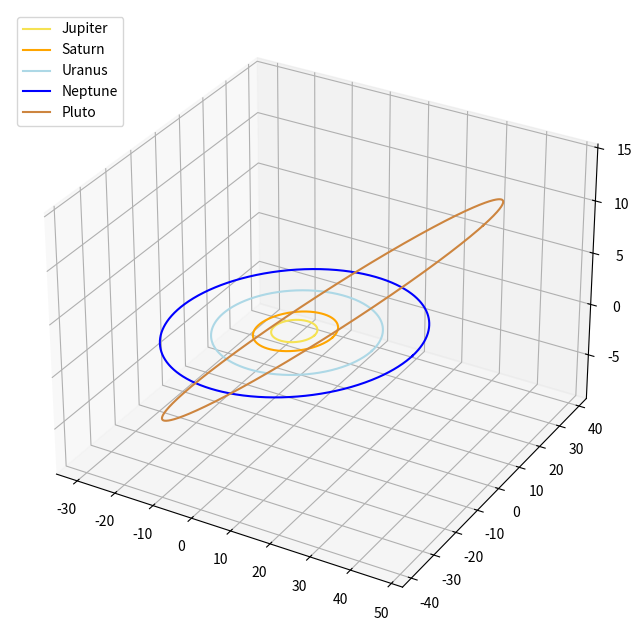

The matplotlib source for this figure: (Note: this script raises an exception after producing the figure.)
import pandas as pd
import numpy as np
import math
import matplotlib.pyplot as plt
from matplotlib.animation import FuncAnimation


fig = plt.figure(figsize=(10, 8))
ax = plt.axes(projection='3d')


def ellipse_3d(major_axis, eccentricity, inclination, name, color):
    tracex = [] 
    tracey = []
    tracez = []

    for i in range(1000):
        x = i*360/999
        radius = (major_axis*(1-(eccentricity**2)))/(1-(eccentricity*np.cos(math.radians(x))))
        tracex.append(radius*np.cos(math.radians(x))*np.cos(math.radians(inclination)))
        tracey.append(radius*np.sin(math.radians(x)))
        tracez.append(radius*np.cos(math.radians(x))*np.sin(math.radians(inclination)))

    # return ax.plot(tracex, tracey, tracez)
    ax.plot3D(tracex, tracey, tracez, label=name, color=color)



def animate_3d(frame):
    for i in range(len(planets)):
        major_axis, period, eccentricity, inclination, name, color,= planets[i][0], planets[i][2], planets[i][1], planets[i][3], planets[i][4], planets[i][5]

        x = (2*math.pi*frame*100)/period

        radius = (major_axis*(1-(eccentricity**2)))/(1-(eccentricity*np.cos(math.radians(x))))
        tracex = (radius*np.cos(math.radians(x))*np.cos(math.radians(inclination)))
        tracey = (radius*np.sin(math.radians(x)))
        tracez = (radius*np.cos(math.radians(x))*np.sin(math.radians(inclination)))


        markers_3d[i].set_data(tracex, tracey)
        markers_3d[i].set_3d_properties(tracez)
    print(frame)
    return markers_3d

    # for line, walk in zip(lines, walks):
    #     # NOTE: there is no .set_data() for 3 dim data...
    #     line.set_data(walk[:num, :2].T)
    #     line.set_3d_properties(walk[:num, 2])
    # return lines



planets = [ #Major axis, eccentricity, period, inclination, name, color
    # [0.387, 0.21, 0.241,  7.00, "Mercury", "grey",   ],
    # [0.723, 0.01, 0.615,  3.39, "Venus",   "#f5c753", ],
    # [1.000, 0.02, 1.000,  0.00, "Earth",   "blue",   ],
    # [1.523, 0.09, 1.881,  1.85, "Mars",    "red",    ],
    [5.202,   0.05, 11.861,  1.31, "Jupiter", "#f5e253"],
    [9.576,   0.06, 29.628,  2.49, "Saturn",  "orange"],
    [19.293,  0.05, 84.747,  0.77, "Uranus",  "lightblue"],
    [30.246,  0.01, 166.344, 1.77, "Neptune", "blue"],
    [39.509,  0.25, 248.348, 17.5, "Pluto", "peru"],
] 

for i in range(len(planets)): #Create an ellipse for every planet
    ellipse_3d(planets[i][0], planets[i][1], planets[i][3], planets[i][4], planets[i][5])

markers_3d = []
for i in range(len(planets)): # Create a marker for every planet
    markers_3d.append(ax.plot([], [], [], 'o', color=planets[i][5])[0])
    print(type(markers_3d[i]))
    # markers_3d.append(ax.plot([].[])

# print(type(ax.plot(0, 0, 0, "o", color=planets[i][5])[0]))

# orbits = [ellipse(planets[i][0], planets[i][1], planets[i][3], planets[i][4], planets[i][5]) for i in range(len(planets))]
# lines = [ax.plot([], [], [])[0] for _ in orbits]

ax.legend(loc='upper left')
ani = FuncAnimation(fig, animate_3d, interval=100, blit=True)

# ani = FuncAnimation(fig, animate, interval=100)
ax.set(xlabel='x/AU', xlim=(-40, 40))
ax.set(ylabel='y/AU', ylim=(-40, 40))
ax.set(zlabel='z/AU', zlim=(-40, 40))
plt.show()

